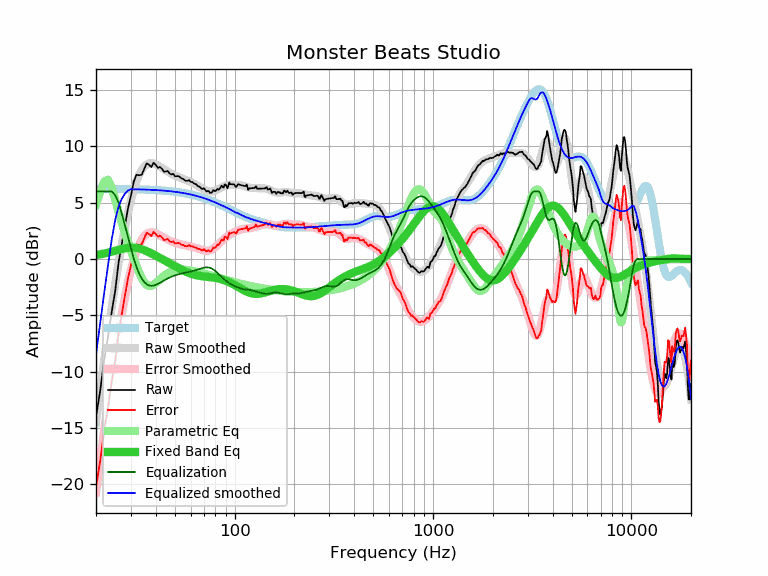

The file beside this chart, header and first rows:
frequency, raw, error, smoothed, error_smoothed, equalization, parametric_eq, equalized_raw, equalized_smoothed, target
20, -14.02, -20.25, -14.49, -20.72, 6.00, 0.35, -8.02, -8.49, 6.23
21, -11.69, -17.92, -11.64, -17.87, 6.00, 0.41, -5.69, -5.64, 6.23
22, -8.94, -15.16, -8.99, -15.22, 6.00, 0.48, -2.94, -2.99, 6.23
23, -6.92, -13.14, -6.54, -12.76, 6.00, 0.56, -0.92, -0.54, 6.22
24, -4.69, -10.91, -4.27, -10.49, 6.00, 0.65, 1.31, 1.73, 6.22
25, -2.82, -9.04, -2.20, -8.42, 5.67, 0.73, 2.85, 3.47, 6.22
26, -0.29, -6.50, -0.32, -6.54, 4.99, 0.81, 4.70, 4.67, 6.22
27, 1.33, -4.88, 1.36, -4.85, 4.01, 0.89, 5.34, 5.37, 6.21
28, 2.98, -3.22, 2.85, -3.36, 2.95, 0.95, 5.94, 5.80, 6.21
29, 4.50, -1.70, 4.14, -2.07, 1.94, 1.00, 6.44, 6.08, 6.20
30, 5.62, -0.58, 5.24, -0.96, 0.96, 1.02, 6.58, 6.20, 6.20
31, 6.87, 0.68, 6.15, -0.04, 0.04, 1.01, 6.91, 6.19, 6.19
32, 7.48, 1.30, 6.90, 0.71, -0.71, 0.99, 6.77, 6.19, 6.19
33, 7.43, 1.25, 7.47, 1.29, -1.29, 0.94, 6.14, 6.18, 6.18
34, 7.48, 1.31, 7.91, 1.73, -1.73, 0.87, 5.75, 6.17, 6.17
35, 7.99, 1.83, 8.21, 2.04, -2.04, 0.79, 5.95, 6.17, 6.17
36, 8.49, 2.33, 8.39, 2.24, -2.24, 0.70, 6.26, 6.16, 6.16
37, 8.37, 2.22, 8.49, 2.34, -2.34, 0.60, 6.03, 6.15, 6.15
38, 8.16, 2.02, 8.51, 2.37, -2.37, 0.50, 5.79, 6.14, 6.14
39, 8.53, 2.40, 8.48, 2.35, -2.35, 0.40, 6.18, 6.13, 6.13
40, 8.37, 2.25, 8.41, 2.29, -2.29, 0.30, 6.08, 6.12, 6.12
41, 8.09, 1.98, 8.32, 2.21, -2.21, 0.20, 5.88, 6.11, 6.11
42, 8.17, 2.08, 8.21, 2.11, -2.11, 0.10, 6.06, 6.10, 6.10
43, 8.00, 1.92, 8.09, 2.01, -2.01, 0.00, 6.00, 6.08, 6.08
44, 7.75, 1.68, 7.97, 1.91, -1.91, -0.09, 5.85, 6.07, 6.07
45, 7.77, 1.72, 7.86, 1.81, -1.81, -0.19, 5.96, 6.05, 6.05
46, 7.81, 1.77, 7.76, 1.72, -1.72, -0.28, 6.09, 6.04, 6.04
47, 7.59, 1.57, 7.66, 1.64, -1.64, -0.37, 5.95, 6.02, 6.02
48, 7.50, 1.50, 7.57, 1.57, -1.57, -0.46, 5.93, 6.01, 6.01
49, 7.56, 1.57, 7.49, 1.50, -1.50, -0.54, 6.06, 5.99, 5.99
50, 7.34, 1.37, 7.42, 1.45, -1.45, -0.63, 5.89, 5.97, 5.97
51, 7.35, 1.40, 7.35, 1.40, -1.40, -0.71, 5.95, 5.95, 5.95
52, 7.36, 1.43, 7.29, 1.36, -1.36, -0.79, 6.00, 5.93, 5.93
53, 7.28, 1.38, 7.23, 1.32, -1.32, -0.87, 5.96, 5.91, 5.91
54, 7.14, 1.26, 7.17, 1.29, -1.29, -0.94, 5.86, 5.88, 5.88
55, 7.11, 1.25, 7.12, 1.26, -1.26, -1.01, 5.86, 5.86, 5.86
56, 6.99, 1.16, 7.06, 1.23, -1.23, -1.08, 5.77, 5.84, 5.84
57, 6.94, 1.13, 7.01, 1.20, -1.20, -1.14, 5.74, 5.81, 5.81
58, 6.94, 1.16, 6.96, 1.17, -1.17, -1.20, 5.77, 5.79, 5.79
59, 7.00, 1.24, 6.90, 1.14, -1.14, -1.25, 5.86, 5.76, 5.76
60, 6.84, 1.11, 6.84, 1.11, -1.11, -1.30, 5.73, 5.73, 5.73
61, 6.84, 1.14, 6.78, 1.08, -1.08, -1.34, 5.76, 5.70, 5.70
62, 6.74, 1.07, 6.72, 1.05, -1.05, -1.38, 5.69, 5.67, 5.67
63, 6.66, 1.02, 6.65, 1.01, -1.01, -1.41, 5.65, 5.64, 5.64
64, 6.63, 1.02, 6.59, 0.98, -0.98, -1.44, 5.66, 5.61, 5.61
65, 6.49, 0.92, 6.52, 0.94, -0.94, -1.46, 5.55, 5.58, 5.58
66, 6.44, 0.90, 6.44, 0.90, -0.90, -1.48, 5.54, 5.54, 5.54
67, 6.38, 0.87, 6.37, 0.86, -0.86, -1.50, 5.52, 5.51, 5.51
68, 6.25, 0.78, 6.30, 0.83, -0.83, -1.52, 5.43, 5.48, 5.48
69, 6.21, 0.77, 6.24, 0.80, -0.80, -1.53, 5.42, 5.44, 5.44
70, 6.28, 0.88, 6.17, 0.77, -0.77, -1.55, 5.51, 5.40, 5.40
71, 6.14, 0.78, 6.12, 0.75, -0.75, -1.56, 5.39, 5.37, 5.37
72, 6.00, 0.67, 6.07, 0.74, -0.74, -1.57, 5.26, 5.33, 5.33
73, 6.03, 0.74, 6.04, 0.74, -0.74, -1.58, 5.29, 5.29, 5.29
74, 6.04, 0.79, 6.01, 0.76, -0.76, -1.59, 5.29, 5.25, 5.25
75, 5.87, 0.66, 6.00, 0.78, -0.78, -1.60, 5.09, 5.22, 5.22
76, 5.87, 0.70, 5.99, 0.82, -0.82, -1.61, 5.06, 5.18, 5.18
77, 5.95, 0.82, 6.00, 0.86, -0.86, -1.62, 5.09, 5.14, 5.14
78, 6.12, 1.03, 6.02, 0.92, -0.92, -1.64, 5.20, 5.10, 5.10
79, 6.04, 0.99, 6.05, 0.99, -0.99, -1.65, 5.05, 5.06, 5.06
... 553 more rows
